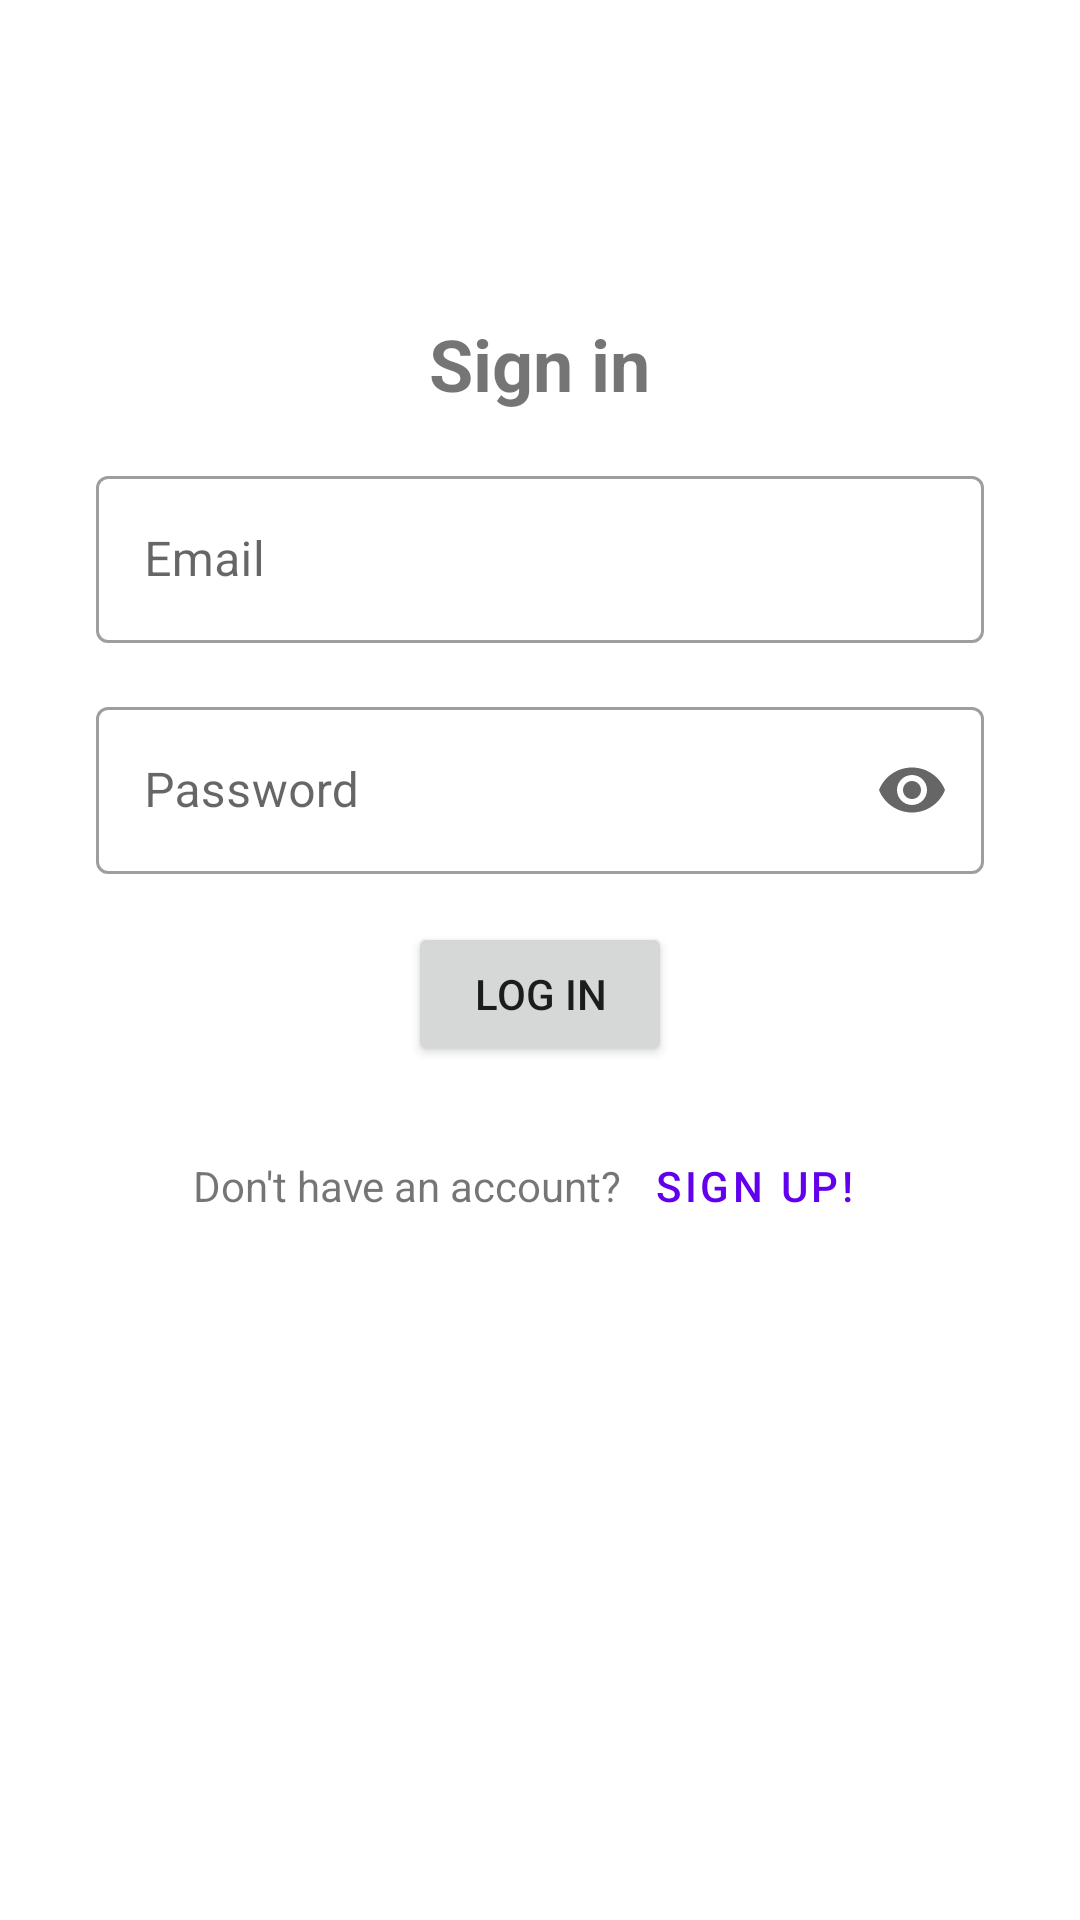

Produce the Android XML layout that renders to this screen, including the resource entries it uses.
<!-- AndroidManifest.xml: application theme Theme.Licenta -->
<!-- res/layout/activity_login.xml -->
<?xml version="1.0" encoding="utf-8"?>
<LinearLayout
    android:id="@+id/activity_login_parent_linear_layout"
    xmlns:android="http://schemas.android.com/apk/res/android"
    xmlns:app="http://schemas.android.com/apk/res-auto"
    xmlns:tools="http://schemas.android.com/tools"
    android:layout_width="match_parent"
    android:layout_height="match_parent"
    android:padding="@dimen/login_screen_padding"
    android:theme="@style/Theme.MaterialComponents.Light.NoActionBar"
    android:gravity="center"
    android:orientation="vertical"
    android:weightSum="10"
    tools:context=".activity.auth.LoginActivity">

    <LinearLayout
        android:layout_width="match_parent"
        android:layout_height="0dp"
        android:layout_weight="8"
        android:orientation="vertical"
        android:gravity="center"
        >


        <TextView
            android:layout_width="wrap_content"
            android:layout_height="wrap_content"
            android:layout_gravity="center"
            android:text="@string/activity_login_sign_in_tv"
            android:layout_marginBottom="@dimen/login_form_fields_margin_between"
            android:textSize="@dimen/text_size_titles"
            android:textStyle="bold"
            />

        <com.google.android.material.textfield.TextInputLayout
            android:id="@+id/activity_login_email_layout"
            android:layout_width="match_parent"
            android:layout_height="wrap_content"
            android:hint="@string/activity_login_email_et"
            style="@style/Widget.MaterialComponents.TextInputLayout.OutlinedBox"
            app:startIconDrawable="@drawable/icon_login_activity_email"
            android:layout_marginBottom="@dimen/login_form_fields_margin_between"
            >

            <com.google.android.material.textfield.TextInputEditText
                android:id="@+id/activity_login_email_et"
                android:layout_width="match_parent"
                android:layout_height="wrap_content"
                android:textSize="@dimen/text_size_input"
                android:inputType="textEmailAddress"
                />

        </com.google.android.material.textfield.TextInputLayout>

        <com.google.android.material.textfield.TextInputLayout
            android:id="@+id/activity_login_password_layout"
            android:layout_width="match_parent"
            android:layout_height="wrap_content"
            android:hint="@string/activity_login_password"
            style="@style/Widget.MaterialComponents.TextInputLayout.OutlinedBox"
            app:startIconDrawable="@drawable/icon_login_activity_password"
            app:endIconMode="password_toggle"
            android:layout_marginBottom="@dimen/login_form_fields_margin_between"
            >

            <com.google.android.material.textfield.TextInputEditText
                android:id="@+id/activity_login_password_et"
                android:layout_width="match_parent"
                android:layout_height="wrap_content"
                android:textSize="@dimen/text_size_input"
                android:inputType="textPassword"
                />

        </com.google.android.material.textfield.TextInputLayout>

        <Button
            android:id="@+id/activity_login_login_btn"
            android:layout_width="wrap_content"
            android:layout_height="wrap_content"
            android:text="@string/activity_login_login_btn"
            android:textSize="@dimen/text_size_button"
            android:layout_marginBottom="@dimen/login_form_fields_margin_between"
            />

        <LinearLayout
            android:layout_width="match_parent"
            android:layout_height="wrap_content"
            android:gravity="center"
            android:orientation="horizontal">

            <TextView
                android:layout_width="wrap_content"
                android:layout_height="wrap_content"
                android:textSize="@dimen/text_size_paragraph"
                android:text="@string/activity_login_no_account_tv"
                />

            <Button
                android:id="@+id/activity_login_sign_up_btn"
                android:layout_width="wrap_content"
                android:layout_height="wrap_content"
                android:text="@string/activity_login_sign_up_btn"
                android:textSize="@dimen/text_size_button"
                style="@style/Widget.MaterialComponents.Button.TextButton"
                />

        </LinearLayout>

    </LinearLayout>

    <LinearLayout
        android:id="@+id/activity_login_checking_credentials_layout"
        android:layout_width="match_parent"
        android:layout_height="0dp"
        android:layout_weight="2"
        android:gravity="center"
        android:orientation="vertical"
        android:visibility="invisible"
        >

        <ProgressBar
            android:id="@+id/activity_login_loading_pb"
            android:layout_width="wrap_content"
            android:layout_height="wrap_content"
            android:layout_marginBottom="@dimen/login_form_fields_margin_between"/>

        <TextView
            android:layout_width="wrap_content"
            android:layout_height="wrap_content"
            android:text="@string/activity_login_checking_your_credentials_tv"
            />


    </LinearLayout>


</LinearLayout>
<!-- resources referenced by this layout -->
<resources>
  <dimen name="login_form_fields_margin_between">16dp</dimen>
  <dimen name="login_screen_padding">32dp</dimen>
  <dimen name="text_size_button">14sp</dimen>
  <dimen name="text_size_input">16sp</dimen>
  <dimen name="text_size_paragraph">14sp</dimen>
  <dimen name="text_size_titles">24sp</dimen>
  <string name="activity_login_checking_your_credentials_tv">Checking your credentials...</string>
  <string name="activity_login_email_et">Email</string>
  <string name="activity_login_login_btn">Log in</string>
  <string name="activity_login_no_account_tv">Don\'t have an account?</string>
  <string name="activity_login_password">Password</string>
  <string name="activity_login_sign_in_tv">Sign in</string>
  <string name="activity_login_sign_up_btn">Sign up!</string>
  <style name="Theme.Licenta" parent="Theme.MaterialComponents.DayNight.NoActionBar">
          
          <item name="colorPrimary">@color/purple_500</item>
          <item name="colorPrimaryVariant">@color/purple_700</item>
          <item name="colorOnPrimary">@color/white</item>
          
          <item name="colorSecondary">@color/teal_200</item>
          <item name="colorSecondaryVariant">@color/teal_700</item>
          <item name="colorOnSecondary">@color/black</item>
          
          <item name="android:statusBarColor" tools:targetApi="l">?attr/colorPrimaryVariant</item>
          
          <item name="android:windowContentOverlay">@null</item>
      </style>
  <!-- not gathered from this repository: default colours our renderer supplied (Android Studio template values) -->
  <color name="purple_500">#FF6200EE</color>
  <color name="purple_700">#FF3700B3</color>
  <color name="teal_200">#FF03DAC5</color>
  <color name="teal_700">#FF018786</color>
  <color name="black">#FF000000</color>
  <color name="white">#FFFFFFFF</color>
</resources>
